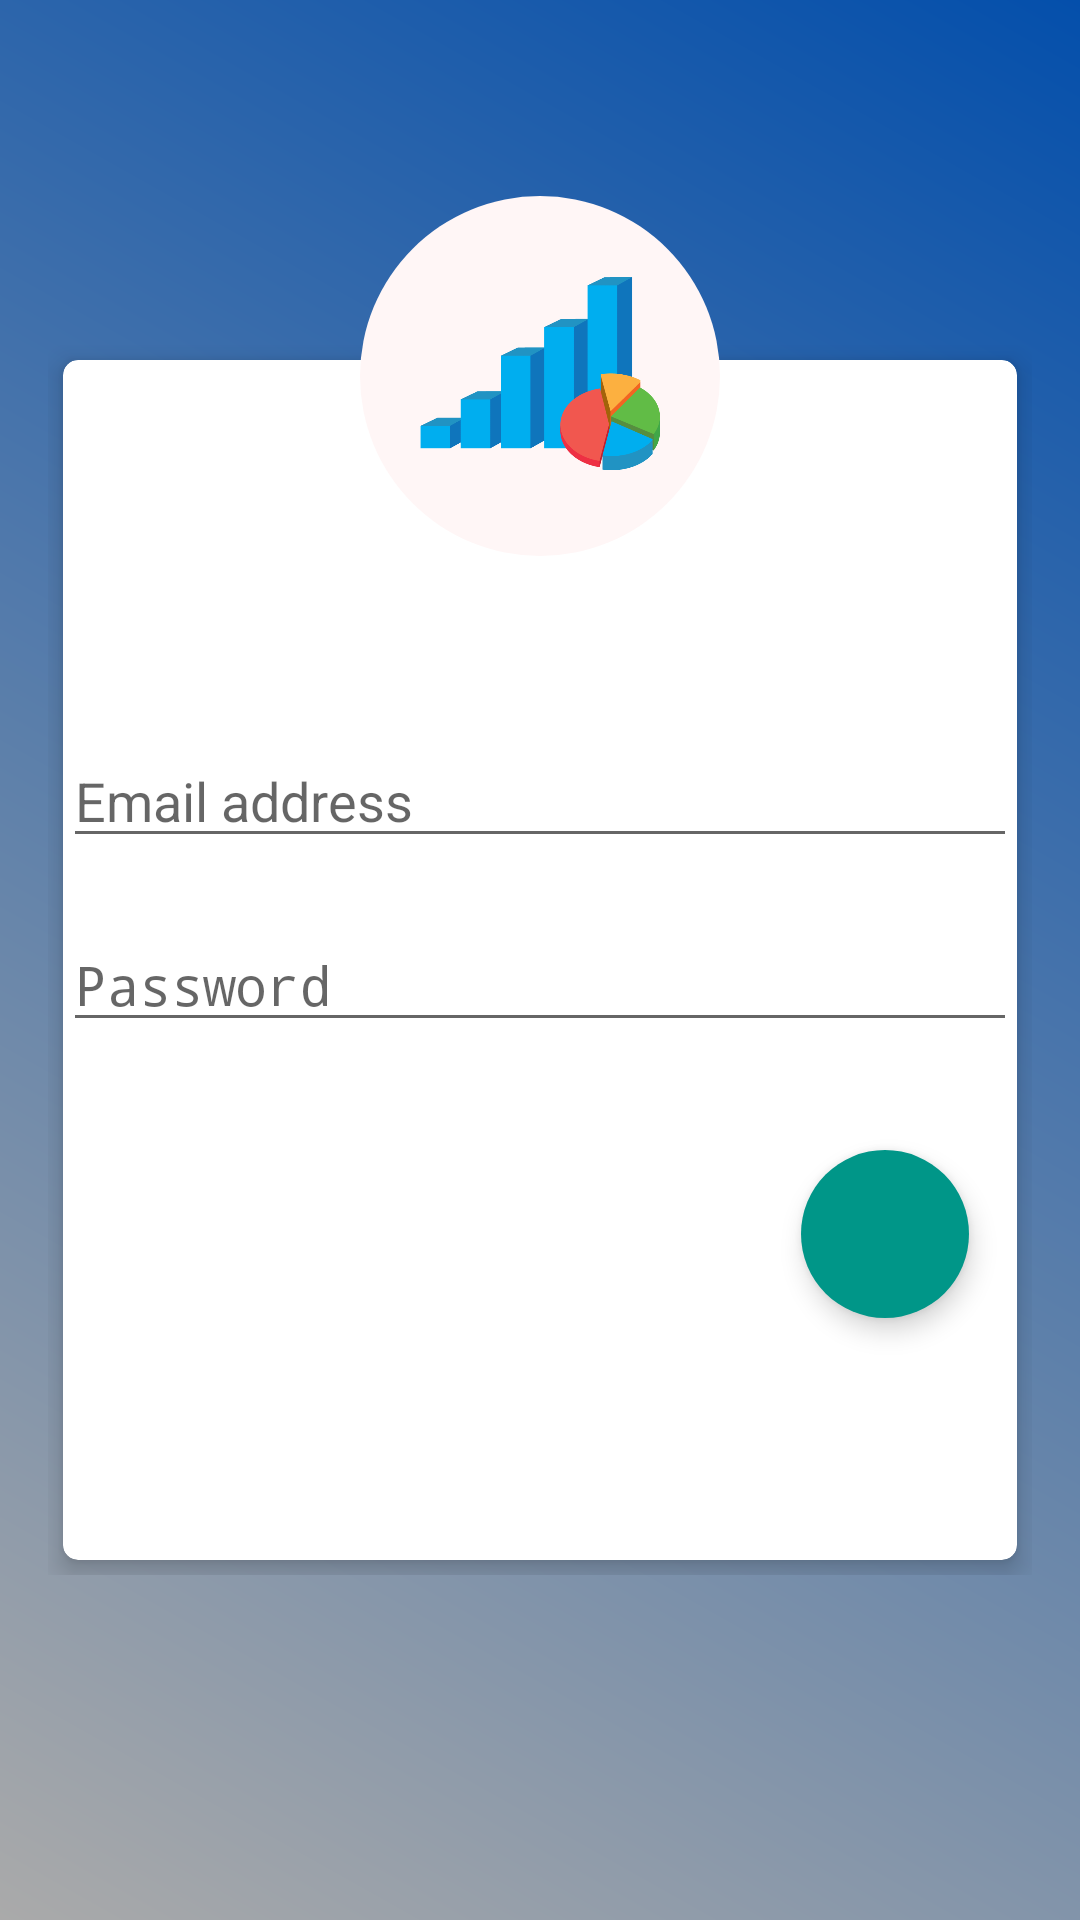

Reconstruct the res/layout file that produces this screen, plus the resources it refers to.
<!-- AndroidManifest.xml: activity theme AppTheme.NoActionBar -->
<!-- res/layout/activity_login.xml -->
<?xml version="1.0" encoding="utf-8"?>
<RelativeLayout xmlns:android="http://schemas.android.com/apk/res/android"
    xmlns:app="http://schemas.android.com/apk/res-auto"
    xmlns:tools="http://schemas.android.com/tools"
    android:layout_width="match_parent"
    android:layout_height="match_parent"
    tools:context=".LoginActivity"
    android:gravity="center"
    android:background="@drawable/login_background"
    android:padding="16dp">

    <RelativeLayout
            android:layout_width="match_parent"
            android:layout_height="wrap_content"
            android:gravity="center">
        <androidx.cardview.widget.CardView
                android:layout_width="match_parent"
                android:layout_height="400dp"
                android:layout_margin="5dp"
                android:padding="10dp"
                app:cardCornerRadius="5dp"
                app:cardElevation="5dp">
            <LinearLayout
                    android:layout_width="match_parent"
                    android:layout_height="wrap_content"
                    android:orientation="vertical"
                    android:layout_gravity="center"
                    android:layout_marginTop="20dp">
                <EditText
                        android:id="@+id/login_email"
                        android:layout_width="match_parent"
                        android:layout_height="wrap_content"
                        android:layout_marginTop="20dp"
                        android:layout_marginBottom="0dp"
                        android:inputType="textEmailAddress"
                        android:layout_gravity="center"
                        android:textColor="#778899"
                        android:hint="Email address"/>
                <EditText
                        android:id="@+id/login_password"
                        android:layout_width="match_parent"
                        android:layout_height="wrap_content"
                        android:layout_marginTop="20dp"
                        android:layout_marginBottom="20dp"
                        android:inputType="textPassword"
                        android:textColor="#778899"
                        android:layout_gravity="center"
                        android:hint="Password"/>

                <com.google.android.material.floatingactionbutton.FloatingActionButton
                        android:id="@+id/login_button"
                        android:layout_width="wrap_content"
                        android:layout_height="wrap_content"
                        android:layout_gravity="end|bottom"
                        android:layout_margin="16dp"
                        android:layout_marginBottom="40dp"
                        android:clickable="true"
                        android:focusable="true"
                        android:src="@drawable/baseline_how_to_reg_white_24dp"
                        app:backgroundTint="@color/colorAccent"
                        app:borderWidth="0dp"
                        app:elevation="5dp"
                        app:fabSize="normal"/>
            </LinearLayout>
        </androidx.cardview.widget.CardView>
    </RelativeLayout>
    <ImageView
            android:layout_width="120dp"
            android:layout_height="120dp"
            android:layout_gravity="center"
            android:layout_marginTop="-50dp"
            android:padding="15dp"
            android:layout_centerHorizontal="true"
            android:background="@drawable/round_background"
            android:src="@drawable/stats_icon"/>
</RelativeLayout>
<!-- resources referenced by this layout -->
<resources>
  <color name="colorAccent">#009688</color>
  <!-- drawable login_background (drawable) -->
  <?xml version="1.0" encoding="utf-8"?>
  <shape
          xmlns:android="http://schemas.android.com/apk/res/android"
          android:shape="rectangle">
      <gradient
              android:angle="225"
              android:endColor="@android:color/darker_gray"
              android:startColor="#044fab"/>
  </shape>
  <!-- drawable round_background (drawable) -->
  <?xml version="1.0" encoding="utf-8"?>
  <shape
          xmlns:android="http://schemas.android.com/apk/res/android"
          android:shape="oval">
      <solid android:color="#fff6f6"/>
  </shape>
  <!-- drawable stats_icon: png bitmap (drawable, 50726 bytes) -->
  <style name="AppTheme.NoActionBar">
          <item name="windowActionBar">false</item>
          <item name="windowNoTitle">true</item>
      </style>
</resources>
